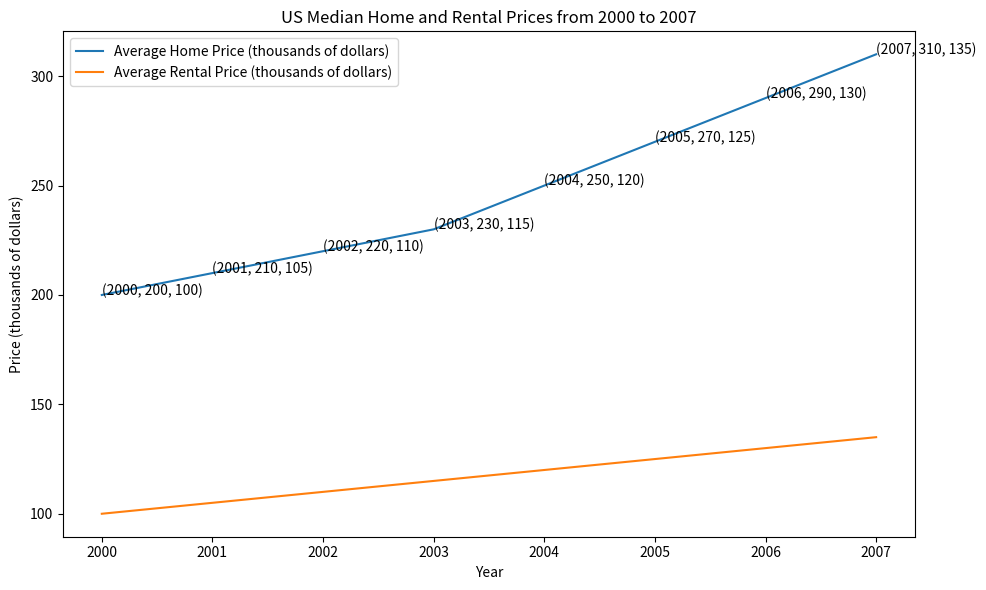

The script that saved this image: (Note: this script raises an exception after producing the figure.)

import matplotlib.pyplot as plt

plt.figure(figsize=(10, 6))
ax = plt.subplot()

x_labels = ['2000', '2001', '2002', '2003', '2004', '2005', '2006', '2007']

plt.plot(x_labels, [200, 210, 220, 230, 250, 270, 290, 310], label='Average Home Price (thousands of dollars)')
plt.plot(x_labels, [100, 105, 110, 115, 120, 125, 130, 135], label='Average Rental Price (thousands of dollars)')

ax.set_title('US Median Home and Rental Prices from 2000 to 2007')
ax.set_xlabel('Year')
ax.set_ylabel('Price (thousands of dollars)')
ax.legend()

for x, y1, y2 in zip(x_labels, [200, 210, 220, 230, 250, 270, 290, 310], [100, 105, 110, 115, 120, 125, 130, 135]):
    ax.annotate(f"({x}, {y1}, {y2})", (x, y1))

plt.xticks(x_labels)
plt.tight_layout()
plt.savefig('line chart/png/383.png')

plt.clf()
